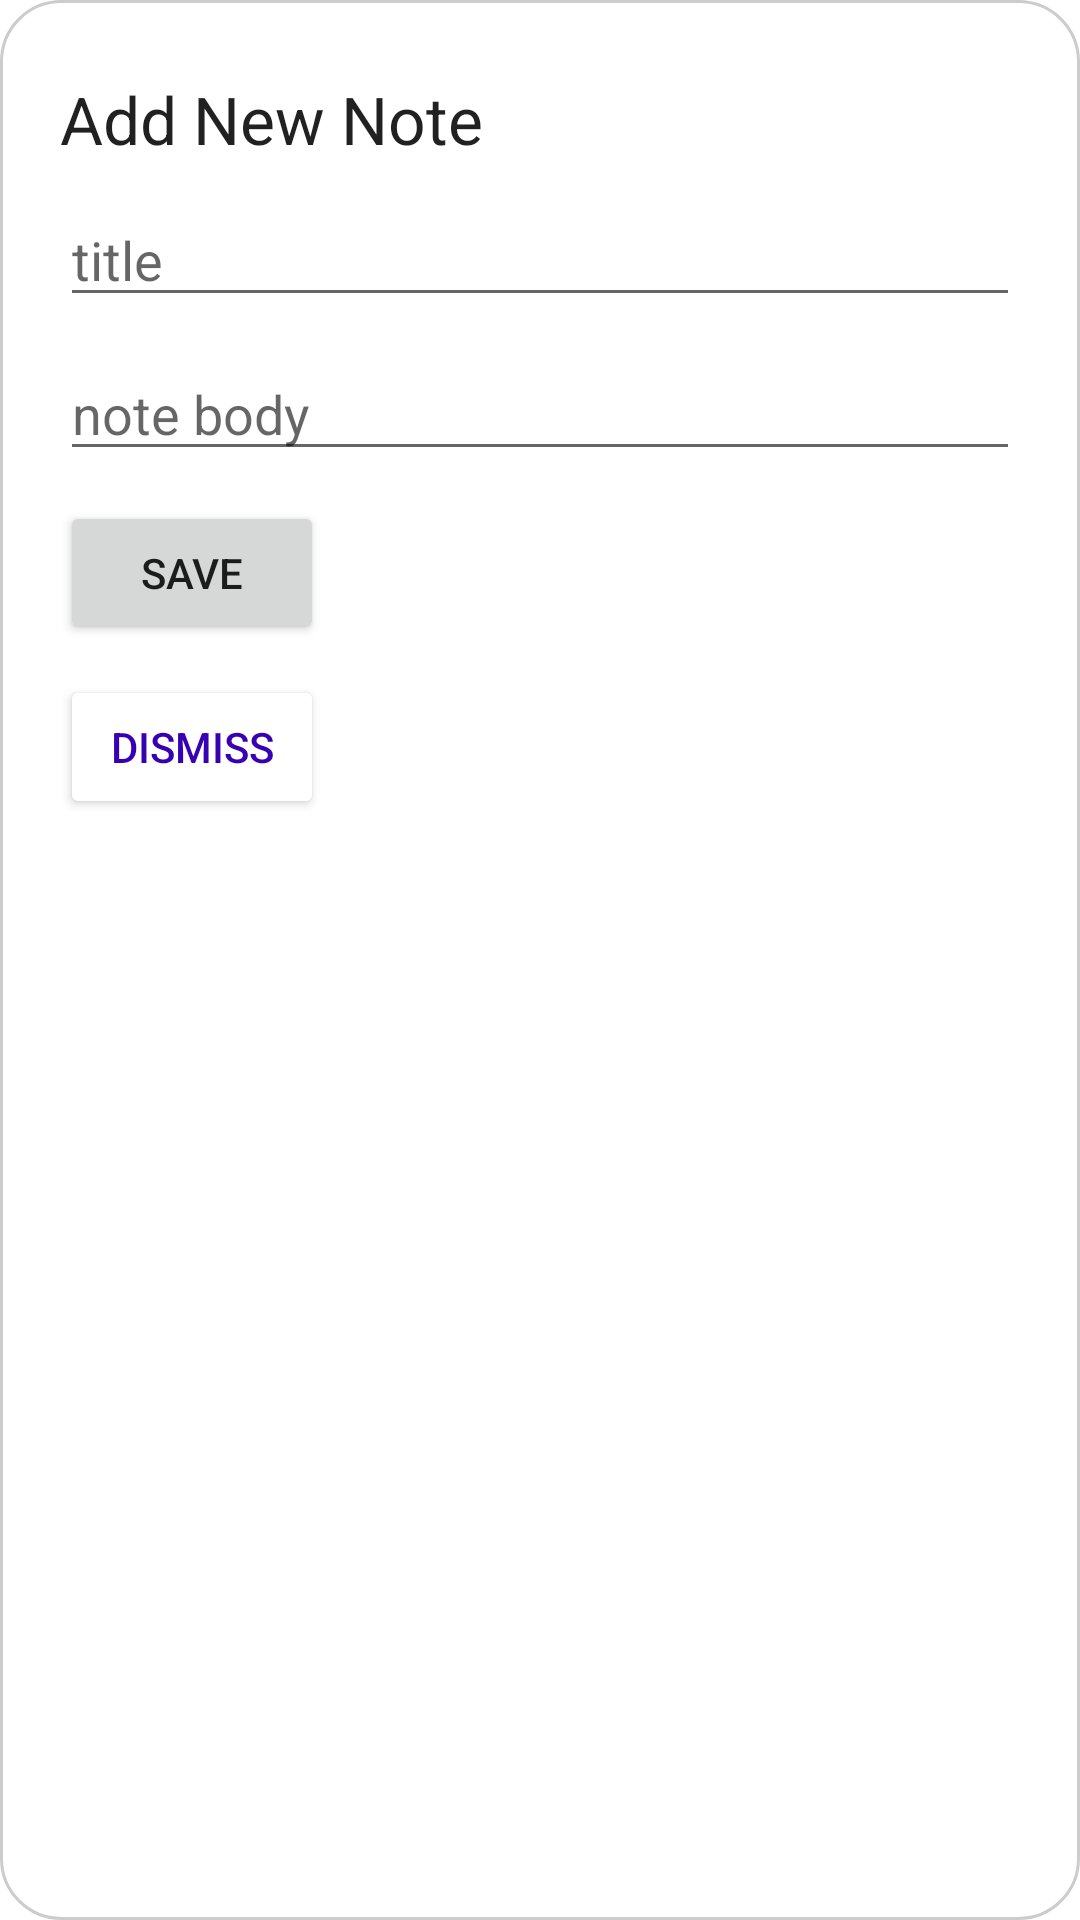

This screen was rendered from an Android layout file. Write that file and the resources it references.
<!-- AndroidManifest.xml: application theme Theme.PetHealthPal -->
<!-- res/layout/popup_add_note.xml -->
<?xml version="1.0" encoding="utf-8"?>
<LinearLayout
    xmlns:android="http://schemas.android.com/apk/res/android"
    android:id="@+id/linear_layout"
    android:layout_width="match_parent"
    android:layout_height="match_parent"
    android:orientation="vertical"
    android:padding="20dp"
    android:background="@drawable/custom_border"
    >

    <TextView
        android:id="@+id/text_view"
        android:layout_width="wrap_content"
        android:layout_height="wrap_content"
        android:text="@string/add_new_note"
        android:layout_marginVertical="5dp"
        android:textAppearance="@style/Base.TextAppearance.AppCompat.Large"
        />

    <EditText
        android:id="@+id/editTextNoteTitle"
        android:layout_width="match_parent"
        android:layout_height="wrap_content"
        android:layout_marginVertical="5dp"
        android:hint="@string/title"
        android:inputType="text"
        />

    <EditText
        android:id="@+id/editTextNoteBody"
        android:layout_width="match_parent"
        android:layout_height="wrap_content"
        android:layout_marginVertical="5dp"
        android:hint="@string/note_body"
        android:inputType="textMultiLine"
        />

    <Button
        android:id="@+id/btnConfirmNote"
        android:layout_width="wrap_content"
        android:layout_height="wrap_content"
        android:layout_marginVertical="5dp"
        android:text="@string/save"
        />
    <Button
        android:id="@+id/btnDismissNote"
        android:layout_width="wrap_content"
        android:layout_height="wrap_content"
        android:layout_marginVertical="5dp"
        android:backgroundTint="@color/white"
        android:textColor="@color/purple_700"
        android:text="@string/dismiss"
        />
</LinearLayout>
<!-- resources referenced by this layout -->
<resources>
  <color name="purple_700">#FF3700B3</color>
  <color name="white">#FFFFFFFF</color>
  <!-- drawable custom_border (drawable) -->
  <?xml version="1.0" encoding="utf-8"?>
  <shape xmlns:android="http://schemas.android.com/apk/res/android" android:shape="rectangle">
      <corners android:radius="20dp"/>
      <solid android:color="@color/white"/>
      <padding android:left="10dp" android:right="10dp" android:top="10dp" android:bottom="10dp"/>
      <stroke android:width="1dp" android:color="#CCCCCC"/>
  </shape>
  <string name="add_new_note">Add New Note</string>
  <string name="dismiss">Dismiss</string>
  <string name="note_body">note body</string>
  <string name="save">Save</string>
  <string name="title">title</string>
  <style name="Theme.PetHealthPal" parent="Theme.MaterialComponents.DayNight.DarkActionBar">
          
          <item name="colorPrimary">@color/purple_500</item>
          <item name="colorPrimaryVariant">@color/purple_700</item>
          <item name="colorOnPrimary">@color/white</item>
          
          <item name="colorSecondary">@color/teal_200</item>
          <item name="colorSecondaryVariant">@color/teal_700</item>
          <item name="colorOnSecondary">@color/black</item>
          
          <item name="android:statusBarColor" tools:targetApi="l">?attr/colorPrimaryVariant</item>
          
      </style>
  <color name="purple_500">#FF6200EE</color>
  <color name="teal_200">#FF03DAC5</color>
  <color name="teal_700">#FF018786</color>
  <color name="black">#FF000000</color>
</resources>
